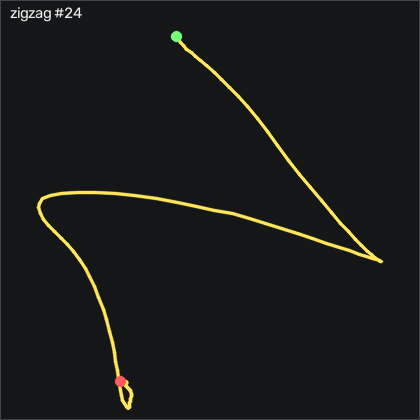

Data behind this chart, as committed beside it:
t_s, ax, ay, az, gx, gy, gz, seq
0.00000, -0.683, -0.747, 0.18, 22.67, 37.61, -24.7, 7192
0.01000, -0.68, -0.808, 0.175, 25.69, 39.96, -25.46, 7193
0.02000, -0.643, -0.879, 0.175, 31.06, 40.63, -27.53, 7194
0.03000, -0.558, -0.923, 0.163, 39.11, 40.48, -28.54, 7195
0.04100, -0.425, -0.93, 0.14, 48.19, 41.15, -29.6, 7196
0.05000, -0.298, -0.95, 0.13, 56.88, 46.27, -32.44, 7197
0.06000, -0.208, -0.959, 0.122, 66.24, 54.99, -37.04, 7198
0.07000, -0.149, -0.938, 0.09600, 76.52, 64.84, -43.84, 7199
0.08100, -0.06900, -0.922, 0.06000, 85.75, 74.38, -50.03, 7200
0.09000, -0.01700, -0.902, 0.04500, 93.41, 86.36, -53.57, 7201
0.1, -0.01100, -0.854, 0.04100, 100.7, 99.81, -53.84, 7202
0.11, -0.04000, -0.797, 0.01600, 107.5, 113.3, -51.77, 7203
0.12, -0.08900, -0.735, -0.01900, 113.1, 127, -47.23, 7204
0.13, -0.187, -0.659, -0.07600, 117.4, 141.7, -40.46, 7205
0.14, -0.41, -0.613, -0.128, 121.1, 158.4, -33.29, 7206
0.15, -0.721, -0.539, -0.186, 126.4, 171.9, -27.47, 7207
0.16, -1.068, -0.384, -0.228, 131.9, 177.8, -26.77, 7208
0.17, -1.313, -0.241, -0.253, 133.9, 173.3, -31.37, 7209
0.18, -1.479, -0.09900, -0.272, 132.8, 163.3, -39.12, 7210
0.19, -1.636, 0.00800, -0.281, 128.2, 152.4, -46.8, 7211
0.2, -1.799, 0.07500, -0.259, 120.3, 141.2, -50.21, 7212
0.211, -1.95, 0.136, -0.226, 110.2, 128.2, -45.82, 7213
0.22, -1.99, 0.158, -0.187, 98.38, 110.6, -32.71, 7214
0.23, -1.966, 0.188, -0.133, 86.39, 92.82, -15.49, 7215
0.24, -1.932, 0.243, -0.08100, 75.11, 76.79, -1.006, 7216
0.251, -1.875, 0.284, -0.03800, 63.77, 61.51, 8.384, 7217
0.26, -1.773, 0.292, 0.01500, 52.4, 46.88, 14.08, 7218
0.27, -1.67, 0.283, 0.08600, 41.91, 34.23, 16.4, 7219
0.28, -1.561, 0.283, 0.146, 32.86, 23.16, 15.52, 7220
0.29, -1.445, 0.304, 0.198, 24.53, 13.86, 13.84, 7221
0.3, -1.36, 0.35, 0.23, 16.21, 7.032, 12.5, 7222
0.31, -1.303, 0.428, 0.244, 6.972, 2.154, 10.94, 7223
0.32, -1.278, 0.517, 0.241, -4.278, -1.749, 8.354, 7224
0.33, -1.268, 0.588, 0.222, -18.18, -5.712, 3.872, 7225
0.34, -1.28, 0.62, 0.193, -34.09, -9.797, -2.104, 7226
0.35, -1.314, 0.655, 0.154, -50.77, -14.8, -8.323, 7227
0.36, -1.327, 0.706, 0.09900, -68.88, -21.81, -12.1, 7228
0.37, -1.328, 0.763, 0.04000, -88.97, -29.86, -12.56, 7229
0.381, -1.295, 0.756, -0.01500, -111.3, -38.49, -9.695, 7230
0.39, -1.219, 0.687, -0.05000, -134, -46.81, -2.896, 7231
0.4, -1.133, 0.6, -0.08700, -154.3, -53.03, 5.793, 7232
0.41, -1.066, 0.483, -0.113, -171.4, -57.36, 13.63, 7233
0.42, -0.975, 0.377, -0.148, -184, -61.32, 19.51, 7234
0.43, -0.871, 0.28, -0.163, -192.7, -63.12, 22.93, 7235
0.44, -0.762, 0.217, -0.188, -197.5, -61.93, 21.86, 7236
0.45, -0.654, 0.204, -0.231, -200.7, -58.82, 16.71, 7237
0.46, -0.595, 0.19, -0.321, -205, -53.61, 9.604, 7238
0.47, -0.589, 0.128, -0.392, -212.2, -47.85, 0.305, 7239
0.48, -0.572, -0.01500, -0.482, -222.8, -45.38, -10.98, 7240
0.49, -0.495, -0.264, -0.575, -235.8, -45.56, -21.37, 7241
0.5, -0.387, -0.632, -0.618, -247.7, -44.46, -30.34, 7242
0.511, -0.159, -1.051, -0.677, -254.1, -42.3, -38.42, 7243
0.52, -0.09700, -1.458, -0.61, -252.1, -27.21, -51.04, 7244
0.53, -0.11, -1.966, -0.551, -241.2, -11.6, -61.37, 7245
0.54, -0.112, -2.409, -0.544, -216, 1.818, -69.18, 7246
0.551, -0.147, -2.415, -0.389, -180, 16.15, -66.92, 7247
0.56, -0.131, -2.802, -0.546, -148, 25.63, -49.6, 7248
0.57, -0.193, -2.893, -0.645, -97.91, 40.48, -39.54, 7249
0.58, -0.243, -2.478, -0.547, -41.99, 49.96, -23.08, 7250
0.59, -0.338, -2.199, -0.565, -4.857, 58.04, -4.299, 7251
... 60 more rows
